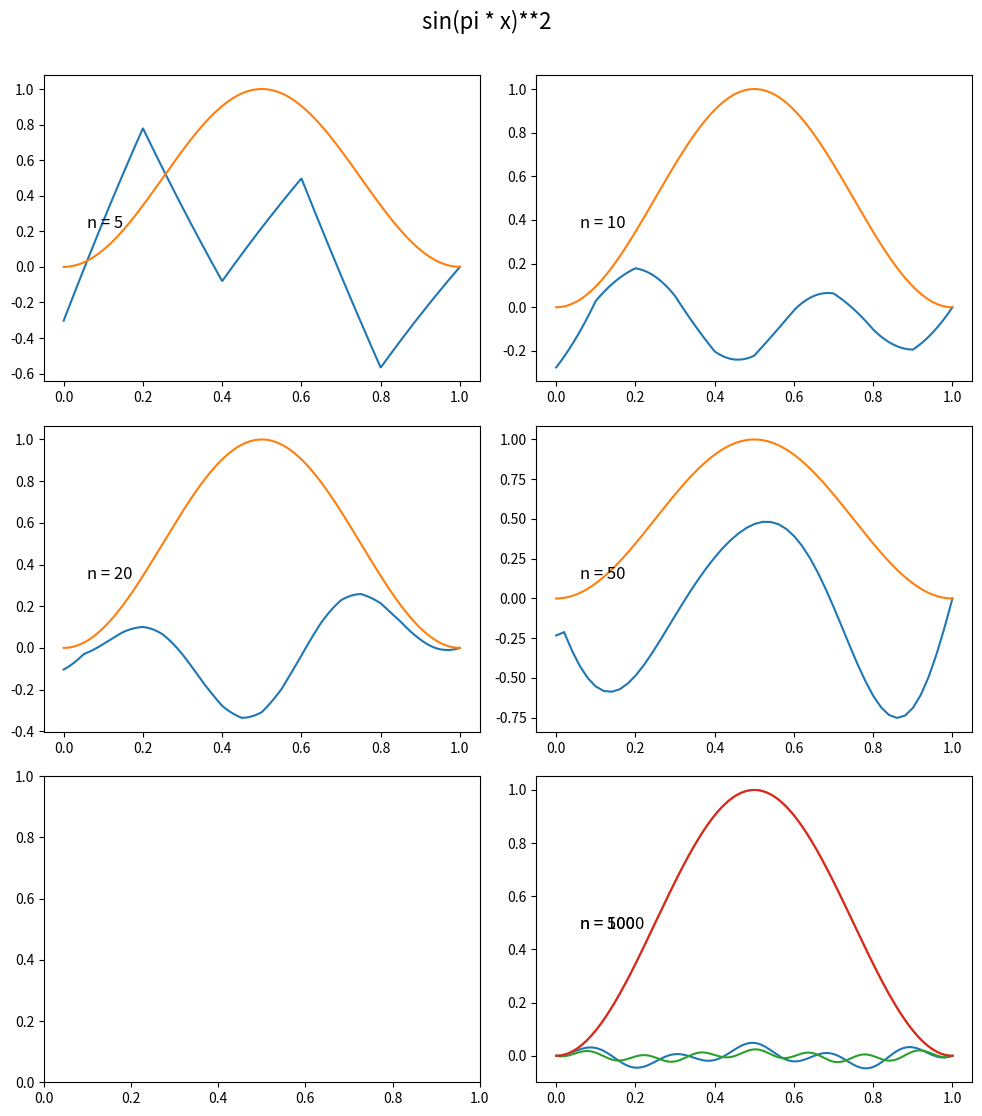

Recreate this plot in Python.
import numpy as np
from matplotlib import pyplot as plt
# k >= 1
def Int1(n,k): #L(phi_i,phi_j)

    h=float(1)/(n-1)
    return 8*k/(3*h)+16/15*h

def Int2(n,k): #L(psi_i,psi_i) OK
    h=float(1)/(n-1)
    return 16*n*k/3+8*h/15

def Int3(n,k): ##L(phi_j,psi_i)
    h=float(1)/(n-1)
    return 4*n*k/3+7/(15*n)+2/3

def Int3_1(n,k): #L(psi_j,phi_i)
    h=float(1)/(n-1)
    return 4*n*k/3+7/(15*n)-2/3

def Int4(n,k): #L(psi_j,phi_i)
    h=float(1)/(n-1)
    return 16*n*k/3+7/15/n-2/3

def Int5(n,k): #???
    h=float(1)/(n-1)
    return -2*k*n/3+11/30/n + 5/6 #the last add is mine

def b2(i:int,n:int,f)->float:
    h=float(1)/(n-1)
    return 4/3*h*f(h*i)

def b1(i:int,n:int,f)->float:
    h=float(1)/(n-1)
    return 2/3*h*f(h*i)

def function(x:float, k:float)->float:
    var=(np.pi* np.sin(2*np.pi*x)-1/2* (1 + 4*k*(np.pi**2))*np.cos(2*np.pi*x) + 1/2)
    return var

def b2(i,n,function,k):
    h=float(1)/(n-1)
    return 2/3*h*function(h*i,k)

def b1(i,n,function,k):
    h=float(1)/(n-1)
    return 4/3*h*function(h*i,k)

def filling(n: int, a: np.ndarray,b:np.ndarray): #coefficients a_ij, b_i
    #h = float(1) / (n-1)
    h = float(1) / (n)
    k = 5 / 2
    #print(k)
    #boundary condition1
    a[0][0] = -2+1/h+h/2
    a[0][1] = 1
    a[0][2] = -1/h
    b[0]= h/2* function(0,k)
    #boundary condition2
    a[2*n][2*n]=1
    b[2*n]=0

    for i in range(1, n):
        for j in range(1, 2*n):
            if (i%2==1):
                b[i]=b2(i,n,function,k)
                if(i==j):
                    a[i][j]=Int2(n,k)
                elif (i==j-1):
                    a[i][j]=Int3_1(n,k)
                elif(i==j+1):
                    a[i][j]=Int3(n,k)
            else:
                b[i]=b1(i,n,function,k)
                if(i==j):
                    a[i][j]=Int1(n,k)
                elif (i == j + 2):
                    a[i][j] = Int5(n, k)
                elif (i == j -2):
                    a[i][j] = Int5(n, k)
                elif (i == j - 1):
                    a[i][j] = Int3_1(n, k)
                elif (i == j + 1):
                    a[i][j] = Int3(n, k)
    a[1][0]=Int3(n,k)
    k=3
    for i in range(n, 2*n):
        for j in range(1,2*n):
            if (i % 2 == 1):
                b[i] = b2(i, n, function,k)
                if (i == j):
                    a[i][j] = Int2(n, k)
                elif (i == j - 1):
                    a[i][j] = Int3_1(n, k)
                elif (i == j + 1):
                    a[i][j] = Int3(n, k)
            else:
                b[i] = b1(i, n, function,k)
                if (i == j):
                    a[i][j] = Int1(n, k)
                elif (i == j + 2):
                    a[i][j] = Int5(n, k)
                elif (i == j - 2):
                    a[i][j] = Int5(n, k)
                elif (i == j - 1):
                    a[i][j] = Int3_1(n, k)
                elif (i == j + 1):
                    a[i][j] = Int3(n, k)
    return a,b

def f(x, c):
    h = float(1) / ((len(c) - 1)/2)
    i = int(np.floor(x / h))
    j = int(np.ceil(x / h))
    if (i != j):
        return (-4*((1/h)**2)*((x-(i+1/2)/(1/h))**2)+1)*c[2*i+1]+(-(((1/h)**2)*((x-(i)/(1/h))**2))+1)*c[2*i]+(-(((1/h)**2)*((x-(i+1)/(1/h))**2))+1)*c[2*(i+1)]
    else:
        return c[2*i]

def result_c(n):
    size = 2 * n + 1
    #h = float(1) / (n)

    a = np.zeros((size, size), dtype=float)
    b = np.zeros(size,dtype=float)

    filling(n,a,b)
    #print(a)
    c = np.linalg.solve(a, b)
    return c


x = np.linspace(0, 1, 1000)
y = np.zeros(len(x))
for i in range(0, len(x)):
    y = np.sin(np.pi * x) ** 2

y1 = np.zeros(len(x))
fig, ax = plt.subplots(3, 2, figsize=[10, 11])
plt.suptitle('sin(pi * x)**2', y=1.01, fontsize=16)

c = result_c(5)
for i in range(0, len(x)):
    y1[i] = f(x[i], c)
ax[0][0].plot(x, y1)
ax[0][0].plot(x, y)
ax[0][0].text(0.1, 0.5, 'n = 5', fontsize=12, transform=ax[0][0].transAxes)

c = result_c(10)
for i in range(0, len(x)):
    y1[i] = f(x[i], c)
ax[0][1].plot(x, y1)
ax[0][1].plot(x, y)
ax[0][1].text(0.1, 0.5, 'n = 10', fontsize=12, transform=ax[0][1].transAxes)

c = result_c(20)
for i in range(0, len(x)):
    y1[i] = f(x[i], c)
ax[1][0].plot(x, y1)
ax[1][0].plot(x, y)
ax[1][0].text(0.1, 0.5, 'n = 20', fontsize=12, transform=ax[1][0].transAxes)

c = result_c(50)
for i in range(0, len(x)):
    y1[i] = f(x[i], c)
ax[1][1].plot(x, y1)
ax[1][1].plot(x, y)
ax[1][1].text(0.1, 0.5, 'n = 50', fontsize=12, transform=ax[1][1].transAxes)

# c = result_c(100)
# for i in range(0, len(x)):
#     y1[i] = f(x[i], c)
# ax[2][0].plot(x, y1)
# ax[2][0].plot(x, y)
# ax[2][0].text(0.1, 0.5, 'n = 100', fontsize=12, transform=ax[2][0].transAxes)
#
# c = result_c(200)
# for i in range(0, len(x)):
#     y1[i] = f(x[i], c)
# ax[2][1].plot(x, y1)
# ax[2][1].plot(x, y)
# ax[2][1].text(0.1, 0.5, 'n = 200', fontsize=12, transform=ax[2][1].transAxes)
c = result_c(500)
for i in range(0, len(x)):
    y1[i] = f(x[i], c)
ax[2][1].plot(x, y1)
ax[2][1].plot(x, y)
ax[2][1].text(0.1, 0.5, 'n = 500', fontsize=12, transform=ax[2][1].transAxes)

c = result_c(1000)
for i in range(0, len(x)):
    y1[i] = f(x[i], c)
ax[2][1].plot(x, y1)
ax[2][1].plot(x, y)
ax[2][1].text(0.1, 0.5, 'n = 1000', fontsize=12, transform=ax[2][1].transAxes)

fig.tight_layout()
plt.show()
# plt.savefig('Task1.png')
